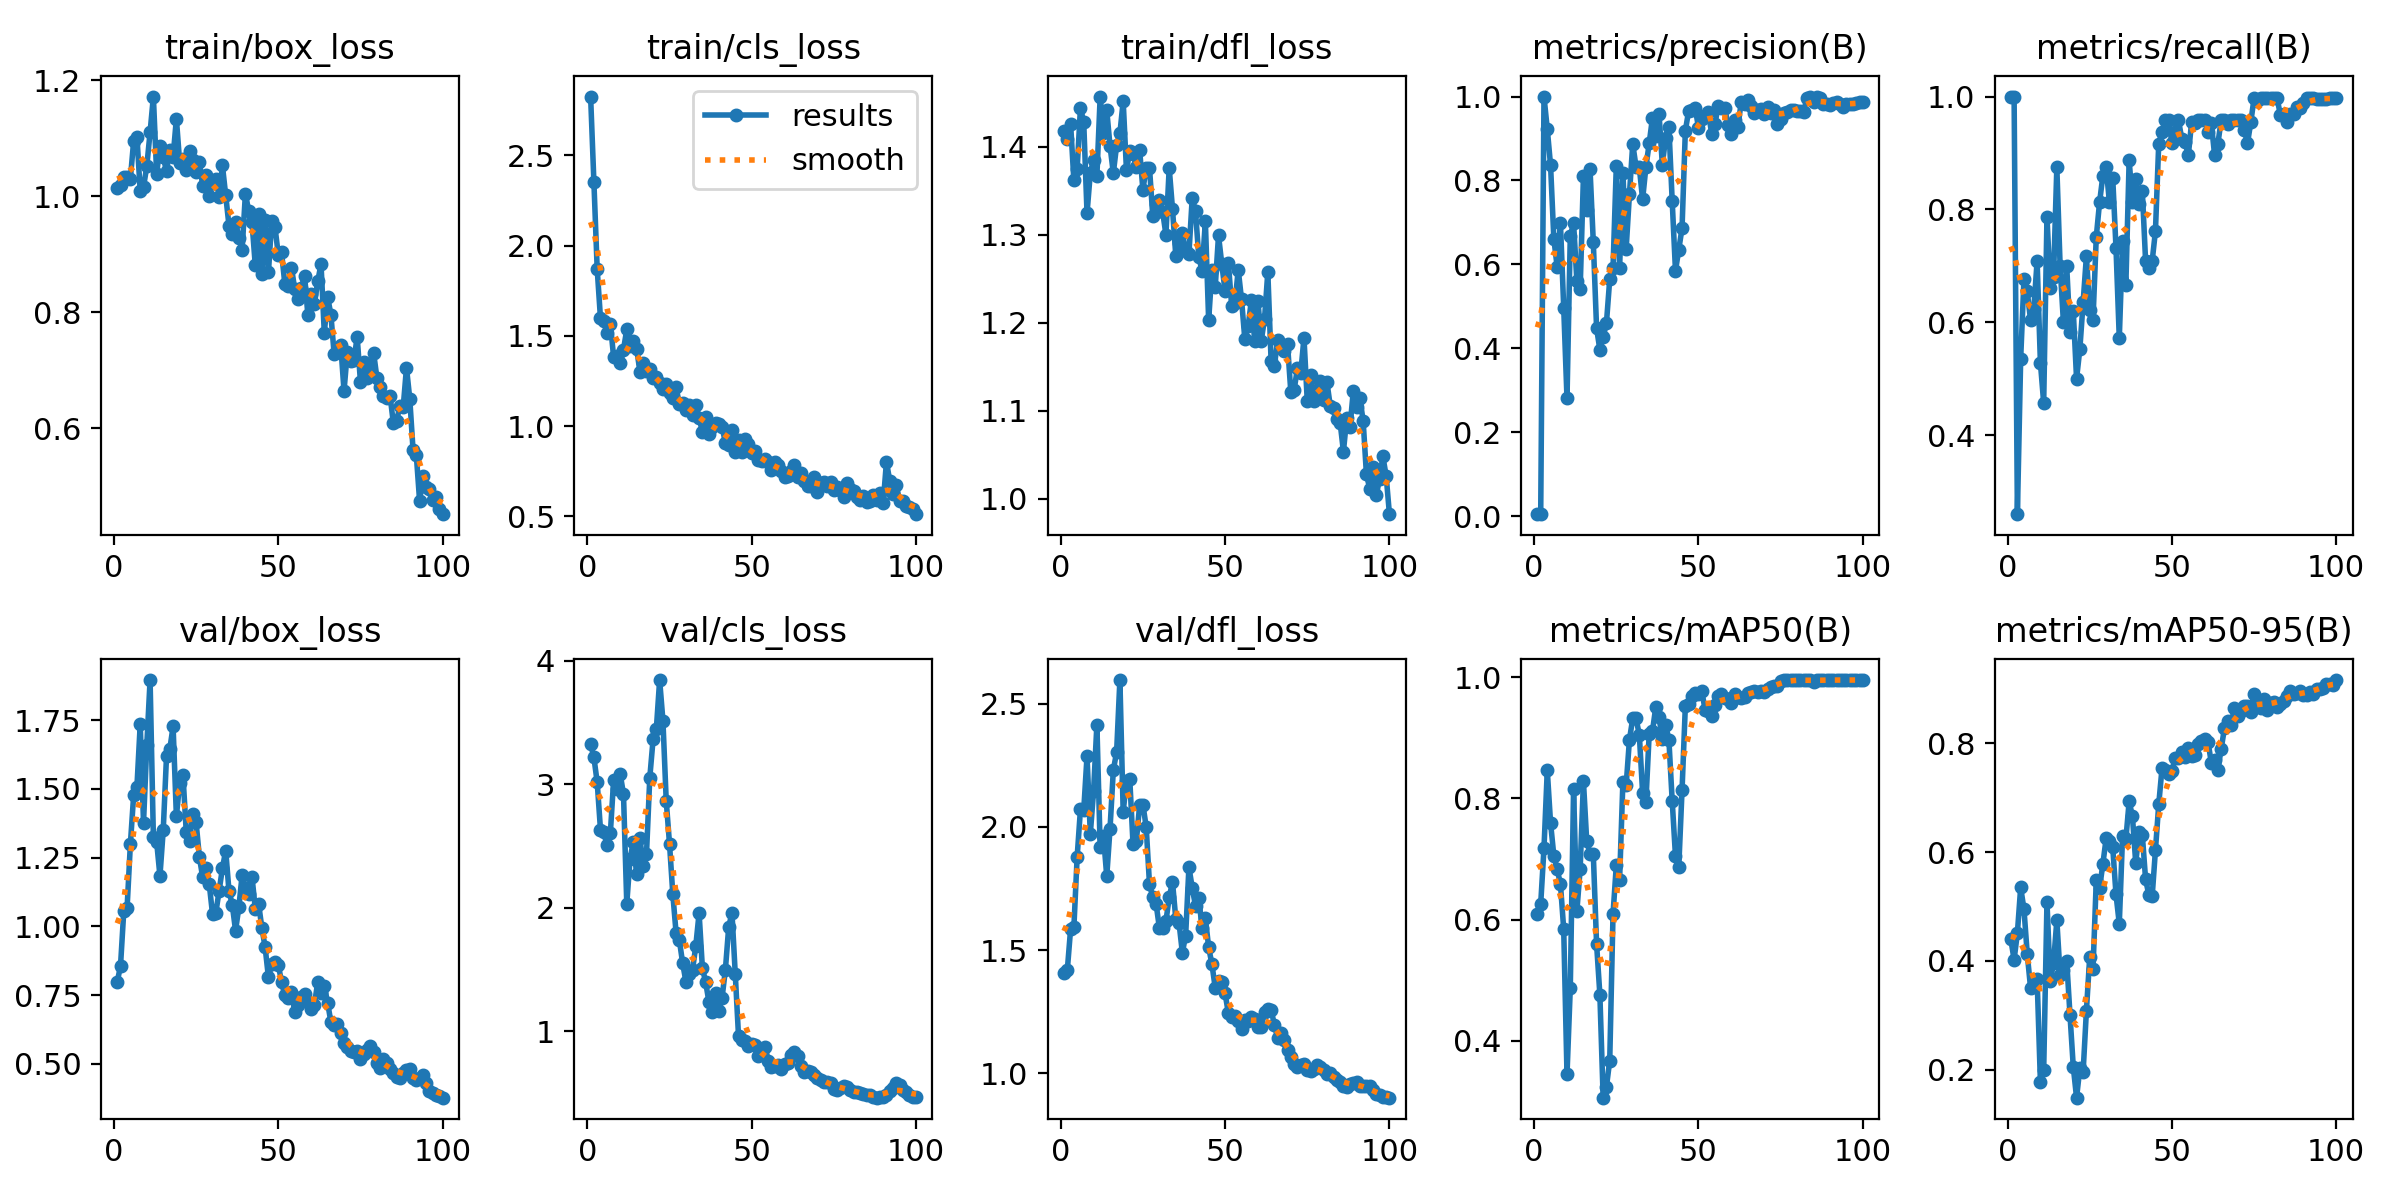

Source data for this figure (header and first rows):
epoch, train/box_loss, train/cls_loss, train/dfl_loss, metrics/precision(B), metrics/recall(B), metrics/mAP50(B), metrics/mAP50-95(B), val/box_loss, val/cls_loss, val/dfl_loss, lr/pg0, lr/pg1, lr/pg2
1, 1.014, 2.826, 1.417, 0.00459, 1, 0.6095, 0.4398, 0.7978, 3.325, 1.406, 0.0001, 0.0001, 0.0001
2, 1.02, 2.352, 1.409, 0.00469, 1, 0.626, 0.4022, 0.8555, 3.217, 1.419, 0.0002146, 0.0002146, 0.0002146
3, 1.034, 1.87, 1.426, 1, 0.2601, 0.7181, 0.4515, 1.056, 3.015, 1.585, 0.0003268, 0.0003268, 0.0003268
4, 1.032, 1.597, 1.362, 0.9225, 0.5358, 0.846, 0.535, 1.067, 2.632, 1.592, 0.0004367, 0.0004367, 0.0004367
5, 1.03, 1.58, 1.375, 0.8359, 0.6764, 0.7593, 0.4951, 1.298, 2.609, 1.879, 0.0005443, 0.0005443, 0.0005443
6, 1.095, 1.514, 1.444, 0.6606, 0.6546, 0.7053, 0.4125, 1.477, 2.506, 2.071, 0.0006496, 0.0006496, 0.0006496
7, 1.102, 1.568, 1.427, 0.5947, 0.6042, 0.6828, 0.3508, 1.508, 2.602, 2.068, 0.0007526, 0.0007526, 0.0007526
8, 1.009, 1.383, 1.324, 0.6984, 0.6244, 0.6592, 0.3533, 1.735, 3.033, 2.287, 0.0008533, 0.0008533, 0.0008533
9, 1.016, 1.389, 1.37, 0.4969, 0.7083, 0.5841, 0.3667, 1.377, 2.96, 1.972, 0.0009517, 0.0009517, 0.0009517
10, 1.052, 1.349, 1.385, 0.2803, 0.5287, 0.3447, 0.1779, 1.66, 3.082, 2.147, 0.001048, 0.001048, 0.001048
11, 1.11, 1.423, 1.367, 0.6674, 0.4569, 0.4873, 0.1988, 1.896, 2.92, 2.415, 0.001141, 0.001141, 0.001141
12, 1.172, 1.536, 1.457, 0.6982, 0.7872, 0.8152, 0.5082, 1.326, 2.033, 1.918, 0.001233, 0.001233, 0.001233
13, 1.038, 1.442, 1.416, 0.5612, 0.6616, 0.614, 0.3627, 1.307, 2.398, 1.963, 0.001322, 0.001322, 0.001322
14, 1.087, 1.472, 1.441, 0.5406, 0.6811, 0.6832, 0.3965, 1.183, 2.533, 1.8, 0.001409, 0.001409, 0.001409
15, 1.067, 1.429, 1.401, 0.8106, 0.8745, 0.8282, 0.4746, 1.35, 2.27, 1.993, 0.001436, 0.001436, 0.001436
16, 1.043, 1.301, 1.37, 0.7298, 0.6994, 0.7292, 0.3739, 1.619, 2.566, 2.23, 0.001436, 0.001436, 0.001436
17, 1.08, 1.35, 1.401, 0.8283, 0.6005, 0.7088, 0.3829, 1.646, 2.336, 2.303, 0.001419, 0.001419, 0.001419
18, 1.068, 1.306, 1.415, 0.6531, 0.6996, 0.7082, 0.4007, 1.728, 2.437, 2.596, 0.001403, 0.001403, 0.001403
19, 1.133, 1.318, 1.452, 0.448, 0.5837, 0.5597, 0.3011, 1.401, 3.052, 2.061, 0.001386, 0.001386, 0.001386
20, 1.058, 1.267, 1.373, 0.3965, 0.6206, 0.4765, 0.2055, 1.521, 3.362, 2.188, 0.00137, 0.00137, 0.00137
21, 1.064, 1.27, 1.395, 0.4267, 0.5, 0.3065, 0.1487, 1.551, 3.449, 2.195, 0.001353, 0.001353, 0.001353
22, 1.046, 1.241, 1.391, 0.4605, 0.5525, 0.3246, 0.2025, 1.345, 3.843, 1.929, 0.001337, 0.001337, 0.001337
23, 1.078, 1.204, 1.377, 0.5642, 0.6356, 0.3677, 0.1965, 1.312, 3.514, 1.941, 0.00132, 0.00132, 0.00132
24, 1.063, 1.232, 1.396, 0.5916, 0.7174, 0.6087, 0.3088, 1.408, 2.866, 2.087, 0.001304, 0.001304, 0.001304
25, 1.041, 1.185, 1.351, 0.8339, 0.6216, 0.6896, 0.4072, 1.378, 2.518, 2.09, 0.001287, 0.001287, 0.001287
26, 1.058, 1.157, 1.376, 0.5914, 0.6042, 0.6655, 0.3847, 1.252, 2.112, 2, 0.001271, 0.001271, 0.001271
27, 1.018, 1.215, 1.376, 0.8188, 0.7515, 0.8262, 0.5484, 1.178, 1.796, 1.768, 0.001254, 0.001254, 0.001254
28, 1.036, 1.121, 1.321, 0.6378, 0.8125, 0.8218, 0.5338, 1.211, 1.736, 1.714, 0.001238, 0.001238, 0.001238
29, 1, 1.128, 1.335, 0.7676, 0.8597, 0.8969, 0.5779, 1.153, 1.55, 1.689, 0.001221, 0.001221, 0.001221
30, 1.023, 1.09, 1.339, 0.8869, 0.8744, 0.9316, 0.6252, 1.044, 1.399, 1.591, 0.001205, 0.001205, 0.001205
31, 1.03, 1.117, 1.326, 0.833, 0.8128, 0.9317, 0.6203, 1.049, 1.466, 1.588, 0.001188, 0.001188, 0.001188
32, 0.9988, 1.059, 1.3, 0.8313, 0.8562, 0.9049, 0.609, 1.13, 1.494, 1.617, 0.001172, 0.001172, 0.001172
33, 1.053, 1.118, 1.376, 0.7546, 0.7315, 0.8094, 0.5223, 1.211, 1.691, 1.714, 0.001155, 0.001155, 0.001155
34, 1.002, 1.047, 1.329, 0.8315, 0.5716, 0.7939, 0.4682, 1.276, 1.956, 1.777, 0.001139, 0.001139, 0.001139
35, 0.9491, 0.9684, 1.276, 0.8882, 0.7439, 0.9058, 0.6304, 1.129, 1.514, 1.627, 0.001122, 0.001122, 0.001122
36, 0.9354, 1.052, 1.29, 0.9492, 0.6667, 0.9107, 0.6235, 1.079, 1.395, 1.609, 0.001106, 0.001106, 0.001106
37, 0.9554, 0.9557, 1.302, 0.9072, 0.887, 0.9503, 0.6932, 0.9847, 1.236, 1.49, 0.001089, 0.001089, 0.001089
38, 0.9286, 0.9965, 1.282, 0.9589, 0.8134, 0.9333, 0.6656, 1.069, 1.155, 1.559, 0.001073, 0.001073, 0.001073
39, 0.9075, 1.017, 1.278, 0.838, 0.8542, 0.898, 0.5799, 1.187, 1.307, 1.837, 0.001056, 0.001056, 0.001056
40, 1.004, 1.012, 1.341, 0.901, 0.8096, 0.9215, 0.636, 1.141, 1.166, 1.753, 0.00104, 0.00104, 0.00104
41, 0.9741, 0.9968, 1.327, 0.9269, 0.8333, 0.8962, 0.6319, 1.119, 1.272, 1.679, 0.001023, 0.001023, 0.001023
42, 0.9551, 0.9052, 1.275, 0.7514, 0.7088, 0.7962, 0.5501, 1.181, 1.498, 1.711, 0.001007, 0.001007, 0.001007
43, 0.8807, 0.8928, 1.259, 0.5846, 0.6957, 0.7047, 0.521, 1.064, 1.84, 1.591, 0.0009904, 0.0009904, 0.0009904
44, 0.969, 0.9772, 1.315, 0.6351, 0.7083, 0.6872, 0.5185, 1.083, 1.96, 1.63, 0.0009739, 0.0009739, 0.0009739
45, 0.8659, 0.855, 1.203, 0.6866, 0.7619, 0.8136, 0.6039, 0.9949, 1.464, 1.512, 0.0009574, 0.0009574, 0.0009574
46, 0.9591, 0.9206, 1.259, 0.9181, 0.9167, 0.9519, 0.6877, 0.9237, 0.9579, 1.443, 0.0009409, 0.0009409, 0.0009409
47, 0.8684, 0.8566, 1.24, 0.9658, 0.9375, 0.9557, 0.7542, 0.8147, 0.9253, 1.347, 0.0009243, 0.0009243, 0.0009243
48, 0.9573, 0.9291, 1.299, 0.9682, 0.9583, 0.9687, 0.7505, 0.8618, 0.9234, 1.375, 0.0009078, 0.0009078, 0.0009078
49, 0.9464, 0.8999, 1.266, 0.9731, 0.9583, 0.9734, 0.7432, 0.8696, 0.8829, 1.371, 0.0008913, 0.0008913, 0.0008913
50, 0.8991, 0.8496, 1.236, 0.9259, 0.9174, 0.9722, 0.749, 0.861, 0.8994, 1.325, 0.0008748, 0.0008748, 0.0008748
51, 0.9034, 0.8616, 1.268, 0.9464, 0.9375, 0.9771, 0.7733, 0.7963, 0.8873, 1.244, 0.0008583, 0.0008583, 0.0008583
52, 0.8479, 0.8115, 1.219, 0.953, 0.9583, 0.9462, 0.7722, 0.7484, 0.7992, 1.228, 0.0008418, 0.0008418, 0.0008418
53, 0.8448, 0.8066, 1.222, 0.963, 0.9254, 0.9445, 0.7839, 0.7399, 0.8134, 1.231, 0.0008253, 0.0008253, 0.0008253
54, 0.8769, 0.8156, 1.26, 0.9118, 0.9198, 0.9365, 0.7741, 0.7619, 0.8735, 1.214, 0.0008088, 0.0008088, 0.0008088
55, 0.8399, 0.7991, 1.226, 0.9342, 0.8958, 0.9539, 0.7919, 0.6884, 0.7555, 1.18, 0.0007923, 0.0007923, 0.0007923
56, 0.8225, 0.7583, 1.181, 0.9778, 0.9549, 0.9684, 0.7759, 0.7148, 0.7106, 1.218, 0.0007758, 0.0007758, 0.0007758
57, 0.8415, 0.8002, 1.196, 0.9734, 0.9535, 0.9721, 0.7788, 0.7424, 0.7174, 1.214, 0.0007593, 0.0007593, 0.0007593
58, 0.8628, 0.7852, 1.225, 0.9725, 0.9583, 0.9658, 0.7985, 0.7546, 0.724, 1.23, 0.0007428, 0.0007428, 0.0007428
59, 0.795, 0.7497, 1.179, 0.9313, 0.9583, 0.9637, 0.8044, 0.7247, 0.6944, 1.222, 0.0007263, 0.0007263, 0.0007263
60, 0.8314, 0.7201, 1.224, 0.9101, 0.9583, 0.9578, 0.8075, 0.6984, 0.7308, 1.187, 0.0007098, 0.0007098, 0.0007098
... 40 more rows
